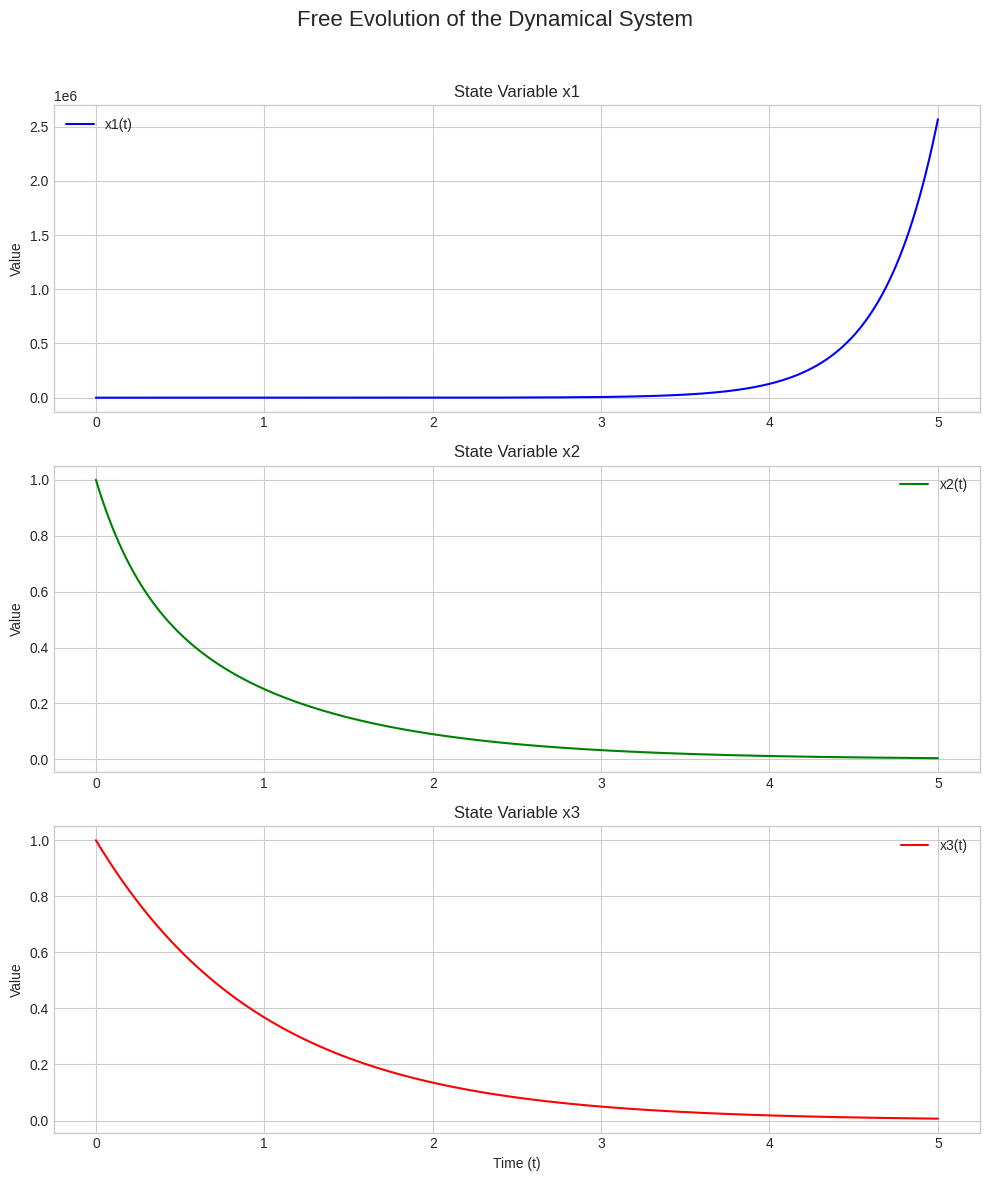

Reproduce this figure in Python.
import numpy as np
import matplotlib.pyplot as plt

# Define the system matrix A as a np.array
# This is the matrix from Exercise 1
A = np.array([
    [3, -1, 0],
    [0, -4, 2],
    [0, 0, -1]
])

# Define the time vector for the simulation
t = np.linspace(0, 5, 500) # Increased points for a smoother curve

# --- Test with different initial conditions (x0) ---
# You can uncomment any of these to see the different behaviors.

# A general initial condition
x0 = np.array([1, 1, 1]) 

# An initial condition that lies on the stable subspace (a combination of v2 and v3)
# v2 = [1, 7, 0], v3 = [1, 4, 6]
# x0 = np.array([2, 11, 6]) # Example: v2 + v3

# An initial condition purely along the unstable eigenvector v1
# x0 = np.array([1, 0, 0])

# --- Compute the state evolution manually ---
# The solution to x_dot = Ax is x(t) = exp(At) * x0.
# This can be calculated using the eigenvalues and eigenvectors of A.
# x(t) = c1*v1*exp(λ1*t) + c2*v2*exp(λ2*t) + c3*v3*exp(λ3*t)
# where x0 = c1*v1 + c2*v2 + c3*v3

# Eigenvalues and Eigenvectors from Exercise 1
lmbda = np.array([3, -4, -1])
v1 = np.array([1, 0, 0])
v2 = np.array([1, 7, 0])
v3 = np.array([1, 4, 6])

# Matrix of eigenvectors V
V = np.array([v1, v2, v3]).T

# To find coefficients c = [c1, c2, c3], we solve x0 = Vc => c = V_inv * x0
V_inv = np.linalg.inv(V)
c = V_inv @ x0

# Compute the evolution of the state over time
# We create a list to hold the state vector x at each time step
x_t_list = []
for ti in t:
    # Calculate x(t) for the current time step ti
    term1 = c[0] * v1 * np.exp(lmbda[0] * ti)
    term2 = c[1] * v2 * np.exp(lmbda[1] * ti)
    term3 = c[2] * v3 * np.exp(lmbda[2] * ti)
    x_ti = term1 + term2 + term3
    x_t_list.append(x_ti)

# Convert the list of results into a NumPy array for easy plotting
x_t = np.array(x_t_list)

# --- Create separate plots for each state variable ---

plt.style.use('seaborn-v0_8-whitegrid')
fig, axs = plt.subplots(3, 1, figsize=(10, 12))
fig.suptitle('Free Evolution of the Dynamical System', fontsize=16)

# Plot for x1(t)
axs[0].plot(t, x_t[:, 0], label='x1(t)', color='blue')
axs[0].set_title('State Variable x1')
axs[0].set_ylabel('Value')
axs[0].legend()

# Plot for x2(t)
axs[1].plot(t, x_t[:, 1], label='x2(t)', color='green')
axs[1].set_title('State Variable x2')
axs[1].set_ylabel('Value')
axs[1].legend()

# Plot for x3(t)
axs[2].plot(t, x_t[:, 2], label='x3(t)', color='red')
axs[2].set_title('State Variable x3')
axs[2].set_xlabel('Time (t)')
axs[2].set_ylabel('Value')
axs[2].legend()

plt.tight_layout(rect=[0, 0, 1, 0.96])
plt.show()
